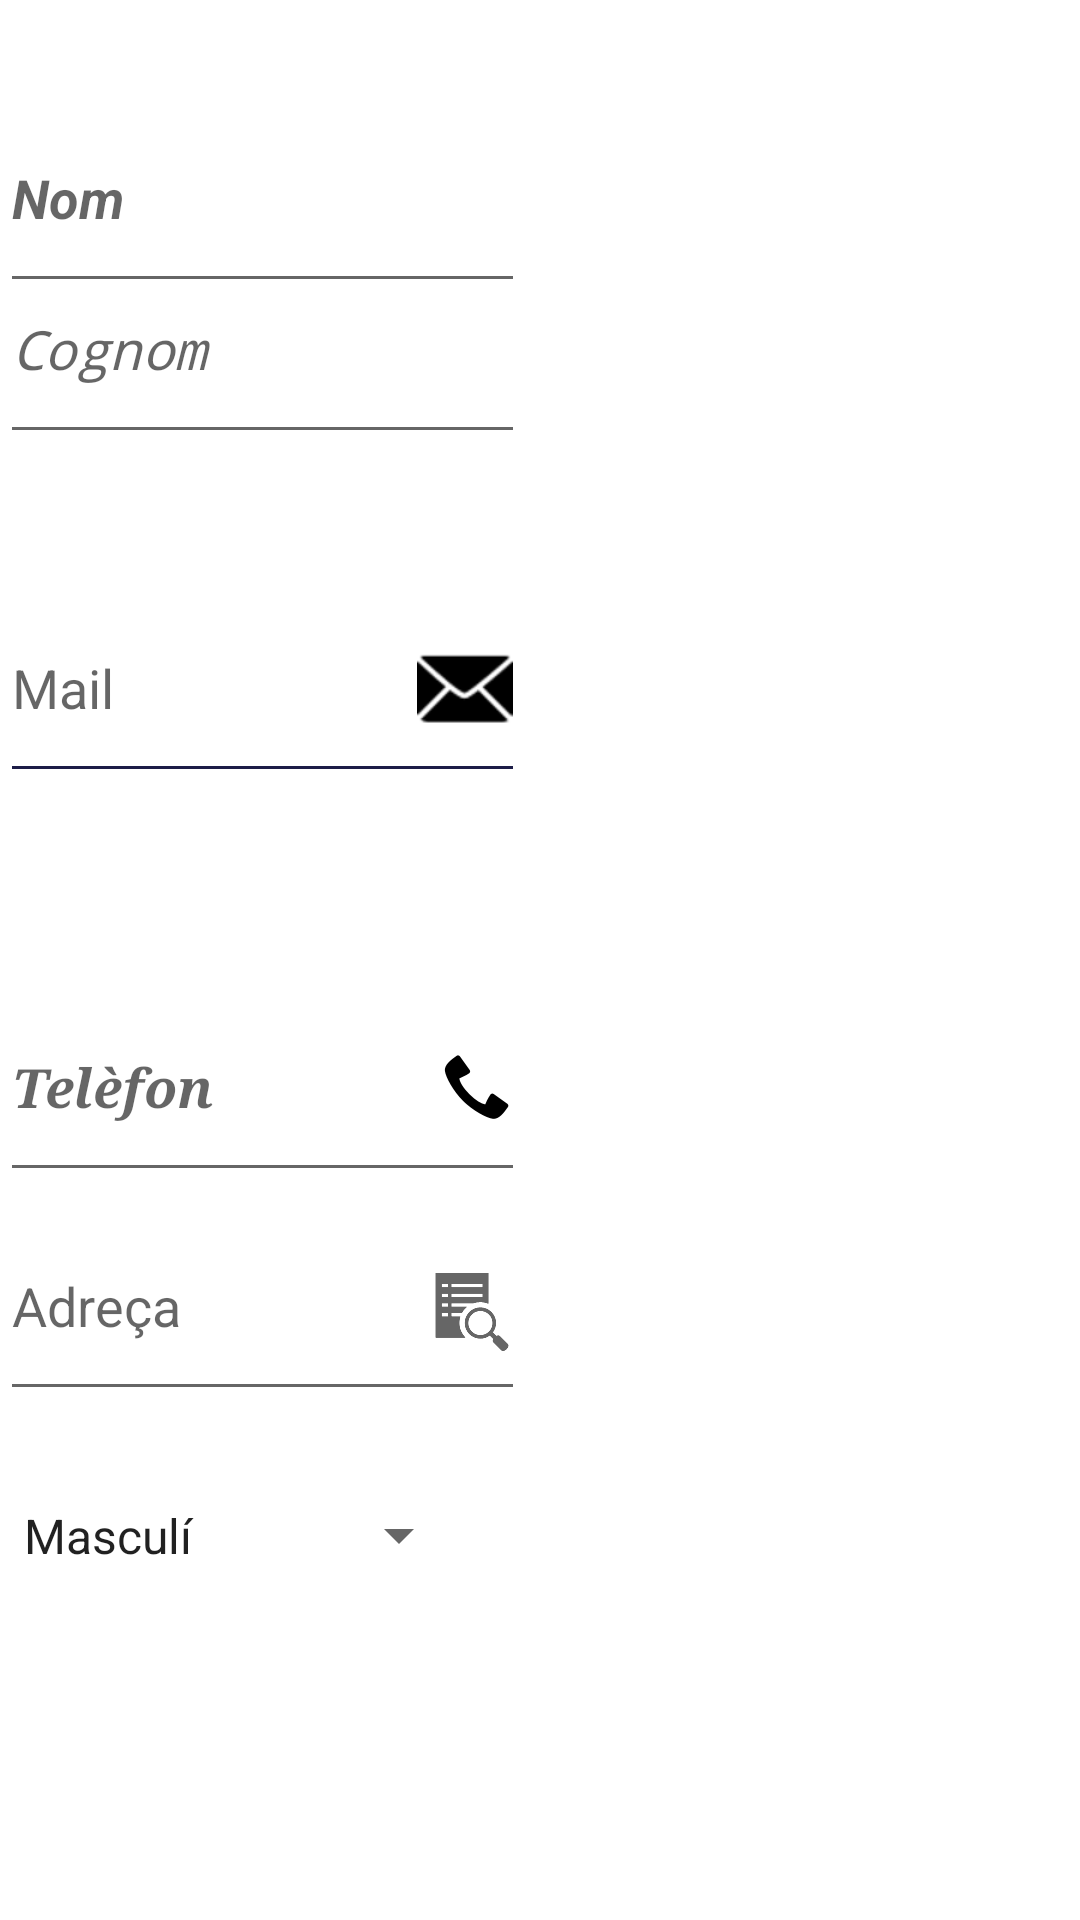

Here is an Android app screen rendered from its layout file. Give the layout XML and the strings, colors and styles it references.
<!-- AndroidManifest.xml: application theme Theme.LayoutM7 -->
<!-- res/layout/formulari.xml -->
<?xml version="1.0" encoding="utf-8"?>
<RelativeLayout
    xmlns:android="http://schemas.android.com/apk/res/android"
    android:layout_width="match_parent"
    android:layout_height="match_parent"
    xmlns:app="http://schemas.android.com/apk/res-auto">

    <EditText
        android:id="@+id/telefon"
        android:layout_width="175dp"
        android:layout_height="73dp"
        android:layout_marginTop="60dp"
        android:drawableRight="@android:drawable/stat_sys_phone_call"
        android:drawableTint="@color/black"
        android:hint="Telèfon"
        android:layout_below="@+id/mail"
        android:textStyle="bold|italic"
        android:typeface="serif"/>

    <EditText
        android:id="@+id/nom"
        android:layout_width="175dp"
        android:layout_height="73dp"
        android:layout_marginTop="28dp"
        android:hint="Nom"
        android:textStyle="bold|italic"
        android:typeface="sans"
        android:drawableRight="@drawable/ic_launcher_foreground"
        android:drawableTint="@color/black" />


    <EditText
        android:id="@+id/cognom"
        android:layout_width="175dp"
        android:layout_height="73dp"
        android:layout_below="@+id/nom"
        android:layout_marginTop="-23dp"
        android:hint="Cognom"
        android:textStyle="italic"
        android:typeface="monospace" />

    <EditText
        android:id="@+id/mail"
        android:layout_width="175dp"
        android:layout_height="73dp"
        android:layout_marginTop="40dp"
        android:hint="Mail"
        android:backgroundTint="@color/dark_blue"
        app:layout_constraintEnd_toEndOf="parent"
        android:drawableRight="@android:drawable/ic_dialog_email"
        android:layout_below="@+id/cognom"
        android:drawableTint="@color/black"/>


    <EditText
        android:id="@+id/adreça"
        android:layout_width="175dp"
        android:layout_height="73dp"
        android:hint="Adreça"
        android:layout_below="@+id/telefon"
        android:drawableRight="?android:attr/actionModeFindDrawable"/>

    <Spinner
        android:id="@+id/spinner"
        android:layout_width="157dp"
        android:layout_height="83dp"
        android:layout_below="@+id/adreça"
        android:layout_marginEnd="24dp"
        android:layout_marginBottom="456dp"
        android:entries="@array/dgen" />
    <ListView
        android:id="@+id/simpleListView"
        android:layout_width="200dp"
        android:layout_height="100dp"
        android:layout_toEndOf="@+id/telefon"/>

</RelativeLayout>
<!-- resources referenced by this layout -->
<resources>
  <string-array name="dgen">
          <item>Masculí</item>
          <item>Femení</item>
          <item>Altres</item>
      </string-array>
  <color name="black">#FF000000</color>
  <color name="dark_blue">#1D1D47</color>
  <style name="Theme.LayoutM7" parent="Theme.MaterialComponents.DayNight.NoActionBar">
          
          <item name="colorPrimary">@color/purple_500</item>
          <item name="colorPrimaryVariant">@color/purple_700</item>
          <item name="colorOnPrimary">@color/white</item>
          
          <item name="colorSecondary">@color/teal_200</item>
          <item name="colorSecondaryVariant">@color/teal_700</item>
          <item name="colorOnSecondary">@color/black</item>
          
          <item name="android:statusBarColor" tools:targetApi="l">?attr/colorPrimaryVariant</item>
          
      </style>
  <color name="purple_500">#FF6200EE</color>
  <color name="purple_700">#FF3700B3</color>
  <color name="white">#FFFFFFFF</color>
  <color name="teal_200">#FF03DAC5</color>
  <color name="teal_700">#FF018786</color>
</resources>
